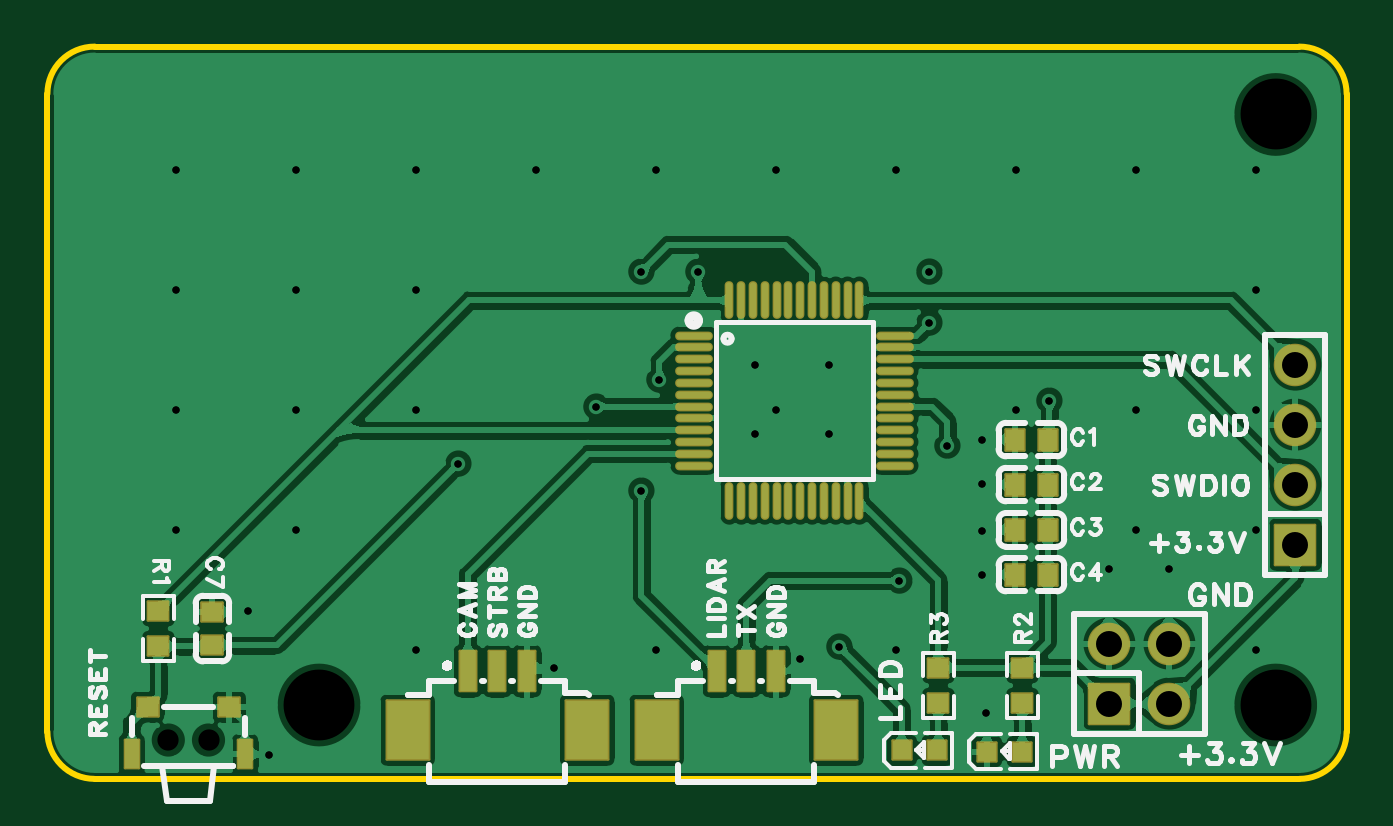
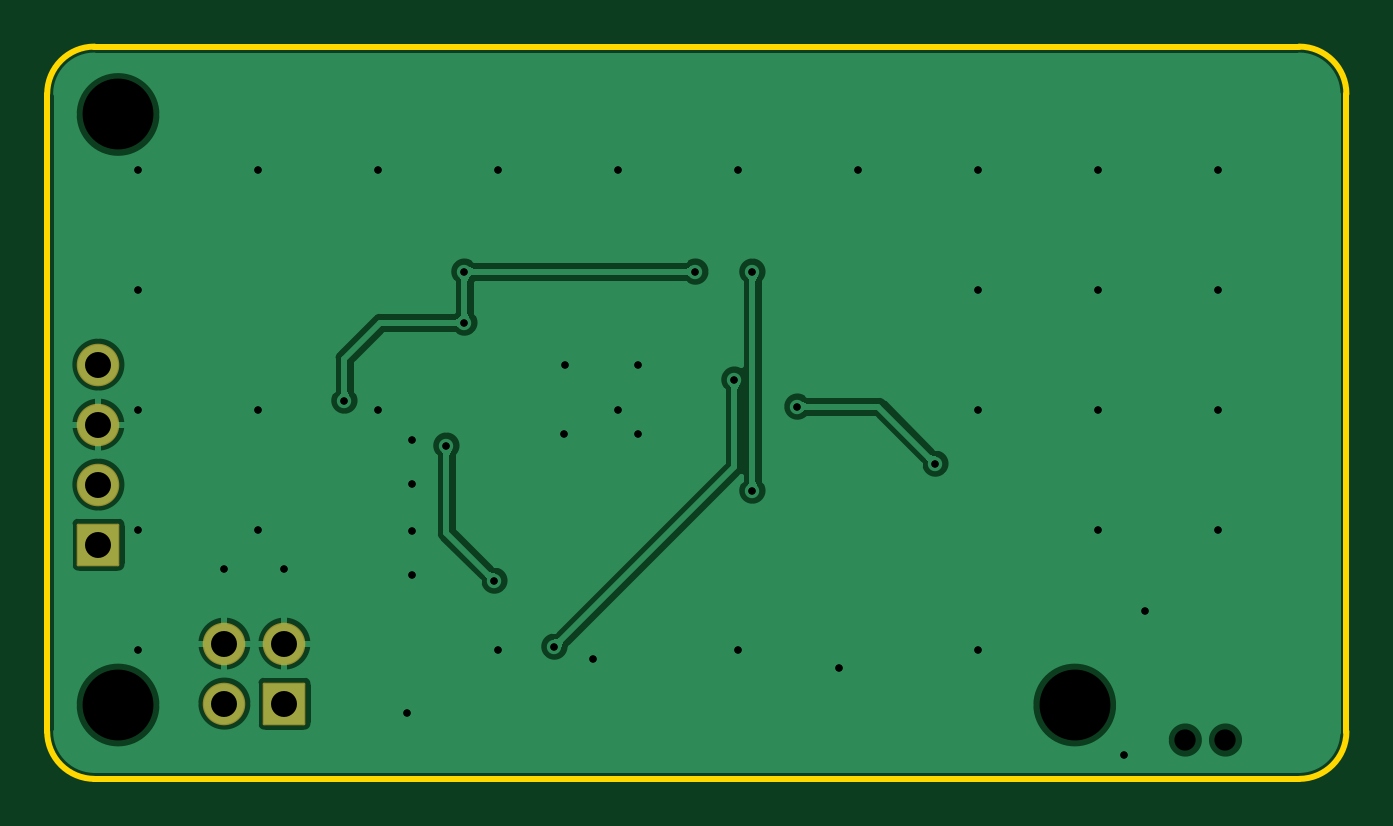
Circuit board: 11 layer files. Board 55.0 x 31.0 mm.
- drill: Drill_NPTH_Through.DRL (328 bytes)
- drill: Drill_PTH_Through.DRL (1382 bytes)
- drill: Drill_PTH_Through_Via.DRL (1218 bytes)
- outline: Gerber_BoardOutlineLayer.GKO (904 bytes)
- bottom_copper: Gerber_BottomLayer.GBL (33544 bytes)
- bottom_silk: Gerber_BottomSilkscreenLayer.GBO (640 bytes)
- bottom_mask: Gerber_BottomSolderMaskLayer.GBS (1213 bytes)
- top_copper: Gerber_TopLayer.GTL (98854 bytes)
- paste: Gerber_TopPasteMaskLayer.GTP (4809 bytes)
- top_silk: Gerber_TopSilkscreenLayer.GTO (29751 bytes)
- top_mask: Gerber_TopSolderMaskLayer.GTS (3816 bytes)

=== drill: Drill_NPTH_Through.DRL ===
;TYPE=NON_PLATED
;Layer: NPTH_Through
;EasyEDA Pro Client v3.2.149.88089769, 2026-07-05 20:04:29
;Gerber Generator version 0.3
M48
METRIC,LZ,0000.00000
;Hole size 1 = 0.90002 METRIC
T01C0.90002
;Hole size 2 = 3.00000 METRIC
T02C3.00000
%
G05
G90
T01
X6.8199Y-29.48254
X5.1181Y-29.48254
T02
X11.5Y-28.0
X52.0Y-28.0
X52.0Y-3.0
M30
=== drill: Drill_PTH_Through.DRL ===
;TYPE=PLATED
;Layer: PTH_Through
;EasyEDA Pro Client v3.2.149.88089769, 2026-07-05 20:04:29
;Gerber Generator version 0.3
M48
METRIC,LZ,0000.00000
;Hole size 1 = 0.30500 METRIC
T01C0.30500
;Hole size 2 = 1.10002 METRIC
T02C1.10002
%
G05
G90
T01
X21.463Y-26.416
X31.877Y-26.035
X39.751Y-28.321
X44.958Y-22.225
X47.498Y-22.225
X39.57342Y-16.76396
X39.57342Y-18.65876
X39.57342Y-20.61865
X39.57342Y-22.47854
X36.068Y-22.733
X38.1Y-17.018
X37.338Y-11.811
X25.146Y-18.923
X25.146Y-9.652
X17.399Y-17.78
X23.241Y-15.367
X9.398Y-30.099
X29.972Y-13.589
X33.07545Y-13.589
X29.972Y-16.51
X33.10545Y-16.51
X8.509Y-24.003
X25.908Y-14.224
X33.528Y-25.527
X42.418Y-15.113
X27.559Y-9.652
X37.338Y-9.652
X5.43814Y-20.60886
X5.43814Y-15.52886
X5.43814Y-10.44886
X5.43814Y-5.36886
X10.51814Y-15.52886
X10.51814Y-10.44886
X10.51814Y-5.36886
X10.51814Y-20.60886
X15.59814Y-10.44886
X15.59814Y-5.36886
X15.59814Y-15.52886
X15.59814Y-25.68886
X20.67814Y-5.36886
X25.75814Y-5.36886
X25.75814Y-25.68886
X30.83814Y-5.36886
X30.83814Y-15.52886
X35.91814Y-5.36886
X35.91814Y-25.68886
X40.99814Y-5.36886
X40.99814Y-15.52886
X46.07814Y-5.36886
X46.07814Y-20.60886
X46.07814Y-15.52886
X51.15814Y-10.44886
X51.15814Y-5.36886
X51.15814Y-15.52886
X51.15814Y-25.68886
X51.15814Y-20.60886
T02
X44.958Y-27.94
X44.958Y-25.4
X47.498Y-27.94
X47.498Y-25.4
X52.832Y-21.209
X52.832Y-18.669
X52.832Y-16.129
X52.832Y-13.589
M30
=== drill: Drill_PTH_Through_Via.DRL ===
;TYPE=PLATED
;Layer: PTH_Through_Via
;EasyEDA Pro Client v3.2.149.88089769, 2026-07-05 20:04:29
;Gerber Generator version 0.3
M48
METRIC,LZ,0000.00000
;Hole size 1 = 0.30500 METRIC
T01C0.30500
%
G05
G90
T01
X21.463Y-26.416
X31.877Y-26.035
X39.751Y-28.321
X44.958Y-22.225
X47.498Y-22.225
X39.57342Y-16.76396
X39.57342Y-18.65876
X39.57342Y-20.61865
X39.57342Y-22.47854
X36.068Y-22.733
X38.1Y-17.018
X37.338Y-11.811
X25.146Y-18.923
X25.146Y-9.652
X17.399Y-17.78
X23.241Y-15.367
X9.398Y-30.099
X29.972Y-13.589
X33.07545Y-13.589
X29.972Y-16.51
X33.10545Y-16.51
X8.509Y-24.003
X25.908Y-14.224
X33.528Y-25.527
X42.418Y-15.113
X27.559Y-9.652
X37.338Y-9.652
X5.43814Y-20.60886
X5.43814Y-15.52886
X5.43814Y-10.44886
X5.43814Y-5.36886
X10.51814Y-15.52886
X10.51814Y-10.44886
X10.51814Y-5.36886
X10.51814Y-20.60886
X15.59814Y-10.44886
X15.59814Y-5.36886
X15.59814Y-15.52886
X15.59814Y-25.68886
X20.67814Y-5.36886
X25.75814Y-5.36886
X25.75814Y-25.68886
X30.83814Y-5.36886
X30.83814Y-15.52886
X35.91814Y-5.36886
X35.91814Y-25.68886
X40.99814Y-5.36886
X40.99814Y-15.52886
X46.07814Y-5.36886
X46.07814Y-20.60886
X46.07814Y-15.52886
X51.15814Y-10.44886
X51.15814Y-5.36886
X51.15814Y-15.52886
X51.15814Y-25.68886
X51.15814Y-20.60886
M30
=== outline: Gerber_BoardOutlineLayer.GKO ===
G04 Layer: BoardOutlineLayer*
G04 EasyEDA Pro v3.2.149.88089769, 2026-07-05 20:04:29*
G04 Gerber Generator version 0.3*
G04 Scale: 100 percent, Rotated: No, Reflected: No*
G04 Dimensions in millimeters*
G04 Leading zeros omitted, absolute positions, 4 integers and 5 decimals*
G04 Generated by one-click*
G04 Object Configs: Pad,Via,Track,Text,Image,Dimension,BoardOutline,BoardCutout,CopperFilled,SolidRegion,FPCStiffener,Line,PlaneZone,ComponentProperty,ComponentSilkscreen,TearDrop*
G04 Layer Configs: 1,2,3,4,5,6,7,8,9,10,11,13,14,56*
G04 Copper Areas: 0*
%FSLAX45Y45*%
%MOMM*%
%ADD10C,0.254*%
%ADD11C,0.5859*%
G75*


G04 Rect Start*
G54D10*
G01X0Y-2912700D02*
G01X0Y-212700D01*
G02X200000Y-12700I200000J0D01*
G01X5300000Y-12700D01*
G02X5500000Y-212700I0J-200000D01*
G01X5500000Y-2912700D01*
G02X5300000Y-3112700I-200000J0D01*
G01X200000Y-3112700D01*
G02X0Y-2912700I0J200000D01*
G04 Rect End*

M02*


=== bottom_copper: Gerber_BottomLayer.GBL (33544 bytes, source omitted) ===
=== bottom_silk: Gerber_BottomSilkscreenLayer.GBO ===
G04 Layer: BottomSilkscreenLayer*
G04 EasyEDA Pro v3.2.149.88089769, 2026-07-05 20:04:29*
G04 Gerber Generator version 0.3*
G04 Scale: 100 percent, Rotated: No, Reflected: No*
G04 Dimensions in millimeters*
G04 Leading zeros omitted, absolute positions, 4 integers and 5 decimals*
G04 Generated by one-click*
G04 Object Configs: Pad,Via,Track,Text,Image,Dimension,BoardOutline,BoardCutout,CopperFilled,SolidRegion,FPCStiffener,Line,PlaneZone,ComponentProperty,ComponentSilkscreen,TearDrop*
G04 Layer Configs: 1,2,3,4,5,6,7,8,9,10,11,13,14,56*
G04 Copper Areas: 0*
%FSLAX45Y45*%
%MOMM*%
%ADD10C,0.254*%
%ADD11C,0.0817*%
G75*

G54D10*

M02*


=== bottom_mask: Gerber_BottomSolderMaskLayer.GBS ===
G04 Layer: BottomSolderMaskLayer*
G04 EasyEDA Pro v3.2.149.88089769, 2026-07-05 20:04:29*
G04 Gerber Generator version 0.3*
G04 Scale: 100 percent, Rotated: No, Reflected: No*
G04 Dimensions in millimeters*
G04 Leading zeros omitted, absolute positions, 4 integers and 5 decimals*
G04 Generated by one-click*
G04 Object Configs: Pad,Via,Track,Text,Image,Dimension,BoardOutline,BoardCutout,CopperFilled,SolidRegion,FPCStiffener,Line,PlaneZone,ComponentProperty,ComponentSilkscreen,TearDrop*
G04 Layer Configs: 1,2,3,4,5,6,7,8,9,10,11,13,14,56*
G04 Copper Areas: 0*
%FSLAX45Y45*%
%MOMM*%
%AMRoundRect*1,1,$1,$2,$3*1,1,$1,$4,$5*1,1,$1,0-$2,0-$3*1,1,$1,0-$4,0-$5*20,1,$1,$2,$3,$4,$5,0*20,1,$1,$4,$5,0-$2,0-$3,0*20,1,$1,0-$2,0-$3,0-$4,0-$5,0*20,1,$1,0-$4,0-$5,$2,$3,0*4,1,4,$2,$3,$4,$5,0-$2,0-$3,0-$4,0-$5,$2,$3,0*%
%ADD10RoundRect,0.1016X-0.85X0.85X0.85X0.85*%
%ADD11C,1.8016*%
%ADD12RoundRect,0.1016X-0.85X-0.85X-0.85X0.85*%
%ADD13C,0.8995*%
G75*


G04 Pad Start*
G54D10*
G01X4495800Y-2794000D03*
G54D11*
G01X4495800Y-2540000D03*
G01X4749800Y-2794000D03*
G01X4749800Y-2540000D03*
G54D12*
G01X5283200Y-2120900D03*
G54D11*
G01X5283200Y-1866900D03*
G01X5283200Y-1612900D03*
G01X5283200Y-1358900D03*
G04 Pad End*

M02*


=== top_copper: Gerber_TopLayer.GTL (98854 bytes, source omitted) ===
=== paste: Gerber_TopPasteMaskLayer.GTP ===
G04 Layer: TopPasteMaskLayer*
G04 EasyEDA Pro v3.2.149.88089769, 2026-07-05 20:04:29*
G04 Gerber Generator version 0.3*
G04 Scale: 100 percent, Rotated: No, Reflected: No*
G04 Dimensions in millimeters*
G04 Leading zeros omitted, absolute positions, 4 integers and 5 decimals*
G04 Generated by one-click*
G04 Object Configs: Pad,Via,Track,Text,Image,Dimension,BoardOutline,BoardCutout,CopperFilled,SolidRegion,FPCStiffener,Line,PlaneZone,ComponentProperty,ComponentSilkscreen,TearDrop*
G04 Layer Configs: 1,2,3,4,5,6,7,8,9,10,11,13,14,56*
G04 Copper Areas: 0*
%FSLAX45Y45*%
%MOMM*%
%ADD10R,0.8X0.9*%
%ADD11R,0.9X0.8*%
%ADD12O,1.5X0.27*%
%ADD13O,0.27X1.5*%
%ADD14R,1.8X2.49999*%
%ADD15R,0.7X1.7*%
%ADD16R,0.59995X1.1999*%
%ADD17R,0.8020X0.8*%
%ADD18R,0.8X0.8*%
G75*


G04 PolygonModel Start*
G36*
G01X424901Y-2356998D02*
G01X429903Y-2351999D01*
G01X509902Y-2351999D01*
G01X514901Y-2356998D01*
G01X514901Y-2436998D01*
G01X509902Y-2441999D01*
G01X485699Y-2441999D01*
G01X485699Y-2404999D01*
G01X452699Y-2404999D01*
G01X452699Y-2441999D01*
G01X429903Y-2441999D01*
G01X424901Y-2436998D01*
G01X424901Y-2356998D01*
G37*
G36*
G01X514899Y-2596002D02*
G01X509897Y-2601001D01*
G01X429898Y-2601001D01*
G01X424899Y-2596002D01*
G01X424899Y-2516002D01*
G01X429898Y-2511001D01*
G01X454101Y-2511001D01*
G01X454101Y-2548001D01*
G01X487101Y-2548001D01*
G01X487101Y-2511001D01*
G01X509897Y-2511001D01*
G01X514899Y-2516002D01*
G01X514899Y-2596002D01*
G37*
G36*
G01X4082501Y-2598298D02*
G01X4087503Y-2593299D01*
G01X4167502Y-2593299D01*
G01X4172501Y-2598298D01*
G01X4172501Y-2678298D01*
G01X4167502Y-2683299D01*
G01X4143299Y-2683299D01*
G01X4143299Y-2646299D01*
G01X4110299Y-2646299D01*
G01X4110299Y-2683299D01*
G01X4087503Y-2683299D01*
G01X4082501Y-2678298D01*
G01X4082501Y-2598298D01*
G37*
G36*
G01X4172499Y-2837302D02*
G01X4167497Y-2842301D01*
G01X4087498Y-2842301D01*
G01X4082499Y-2837302D01*
G01X4082499Y-2757302D01*
G01X4087498Y-2752301D01*
G01X4111701Y-2752301D01*
G01X4111701Y-2789301D01*
G01X4144701Y-2789301D01*
G01X4144701Y-2752301D01*
G01X4167497Y-2752301D01*
G01X4172499Y-2757302D01*
G01X4172499Y-2837302D01*
G37*
G36*
G01X3726901Y-2598298D02*
G01X3731903Y-2593299D01*
G01X3811902Y-2593299D01*
G01X3816901Y-2598298D01*
G01X3816901Y-2678298D01*
G01X3811902Y-2683299D01*
G01X3787699Y-2683299D01*
G01X3787699Y-2646299D01*
G01X3754699Y-2646299D01*
G01X3754699Y-2683299D01*
G01X3731903Y-2683299D01*
G01X3726901Y-2678298D01*
G01X3726901Y-2598298D01*
G37*
G36*
G01X3816899Y-2837302D02*
G01X3811897Y-2842301D01*
G01X3731898Y-2842301D01*
G01X3726899Y-2837302D01*
G01X3726899Y-2757302D01*
G01X3731898Y-2752301D01*
G01X3756101Y-2752301D01*
G01X3756101Y-2789301D01*
G01X3789101Y-2789301D01*
G01X3789101Y-2752301D01*
G01X3811897Y-2752301D01*
G01X3816899Y-2757302D01*
G01X3816899Y-2837302D01*
G37*

G04 Pad Start*
G54D10*
G01X4235602Y-1676400D03*
G01X4095598Y-1676400D03*
G01X4235602Y-1866900D03*
G01X4095598Y-1866900D03*
G01X4235544Y-2058473D03*
G01X4095539Y-2058473D03*
G01X4235602Y-2247900D03*
G01X4095598Y-2247900D03*
G54D11*
G01X698500Y-2546502D03*
G01X698500Y-2406498D03*
G54D12*
G01X2737307Y-1236294D03*
G01X2737307Y-1286307D03*
G01X2737307Y-1336294D03*
G01X2737307Y-1386307D03*
G01X2737307Y-1436294D03*
G01X2737307Y-1486306D03*
G01X2737307Y-1536294D03*
G01X2737307Y-1586306D03*
G01X2737307Y-1636293D03*
G01X2737307Y-1686306D03*
G01X2737307Y-1736293D03*
G01X2737307Y-1786306D03*
G54D13*
G01X2887294Y-1936293D03*
G01X2937307Y-1936293D03*
G01X2987294Y-1936293D03*
G01X3037307Y-1936293D03*
G01X3087294Y-1936293D03*
G01X3137306Y-1936293D03*
G01X3187294Y-1936293D03*
G01X3237306Y-1936293D03*
G01X3287293Y-1936293D03*
G01X3337306Y-1936293D03*
G01X3387293Y-1936293D03*
G01X3437306Y-1936293D03*
G54D12*
G01X3587293Y-1786306D03*
G01X3587293Y-1736293D03*
G01X3587293Y-1686306D03*
G01X3587293Y-1636293D03*
G01X3587293Y-1586306D03*
G01X3587293Y-1536294D03*
G01X3587293Y-1486306D03*
G01X3587293Y-1436294D03*
G01X3587293Y-1386307D03*
G01X3587293Y-1336294D03*
G01X3587293Y-1286307D03*
G01X3587293Y-1236294D03*
G54D13*
G01X3437306Y-1086307D03*
G01X3387293Y-1086307D03*
G01X3337306Y-1086307D03*
G01X3287293Y-1086307D03*
G01X3237306Y-1086307D03*
G01X3187294Y-1086307D03*
G01X3137306Y-1086307D03*
G01X3087294Y-1086307D03*
G01X3037307Y-1086307D03*
G01X2987294Y-1086307D03*
G01X2937307Y-1086307D03*
G01X2887294Y-1086307D03*
G54D14*
G01X2284997Y-2906288D03*
G01X1525003Y-2906288D03*
G54D15*
G01X1779994Y-2656302D03*
G01X1905013Y-2656302D03*
G01X2030006Y-2656302D03*
G54D11*
G01X769899Y-2808300D03*
G01X423901Y-2808300D03*
G54D16*
G01X836905Y-3008300D03*
G01X356895Y-3008300D03*
G54D14*
G01X3339097Y-2906288D03*
G01X2579103Y-2906288D03*
G54D15*
G01X2834094Y-2656302D03*
G01X2959113Y-2656302D03*
G01X3084106Y-2656302D03*
G54D18*
G01X4126200Y-2997187D03*
G01X3976400Y-2997213D03*
G01X3765890Y-2992083D03*
G01X3616091Y-2992108D03*
G04 Pad End*

M02*


=== top_silk: Gerber_TopSilkscreenLayer.GTO (29751 bytes, source omitted) ===
=== top_mask: Gerber_TopSolderMaskLayer.GTS ===
G04 Layer: TopSolderMaskLayer*
G04 EasyEDA Pro v3.2.149.88089769, 2026-07-05 20:04:29*
G04 Gerber Generator version 0.3*
G04 Scale: 100 percent, Rotated: No, Reflected: No*
G04 Dimensions in millimeters*
G04 Leading zeros omitted, absolute positions, 4 integers and 5 decimals*
G04 Generated by one-click*
G04 Object Configs: Pad,Via,Track,Text,Image,Dimension,BoardOutline,BoardCutout,CopperFilled,SolidRegion,FPCStiffener,Line,PlaneZone,ComponentProperty,ComponentSilkscreen,TearDrop*
G04 Layer Configs: 1,2,3,4,5,6,7,8,9,10,11,13,14,56*
G04 Copper Areas: 0*
%FSLAX45Y45*%
%MOMM*%
%AMRoundRect*1,1,$1,$2,$3*1,1,$1,$4,$5*1,1,$1,0-$2,0-$3*1,1,$1,0-$4,0-$5*20,1,$1,$2,$3,$4,$5,0*20,1,$1,$4,$5,0-$2,0-$3,0*20,1,$1,0-$2,0-$3,0-$4,0-$5,0*20,1,$1,0-$4,0-$5,$2,$3,0*4,1,4,$2,$3,$4,$5,0-$2,0-$3,0-$4,0-$5,$2,$3,0*%
%ADD10RoundRect,0.1016X-0.4X0.45X0.4X0.45*%
%ADD11RoundRect,0.1016X-0.45X-0.4X-0.45X0.4*%
%ADD12RoundRect,0.1016X-0.85X0.85X0.85X0.85*%
%ADD13C,1.8016*%
%ADD14RoundRect,0.1016X-0.432X-0.40324X-0.432X0.40324*%
%ADD15O,1.6032X0.37003*%
%ADD16O,1.60002X0.37003*%
%ADD17O,0.37003X1.60002*%
%ADD18RoundRect,0.1016X-0.9X1.25X0.9X1.25*%
%ADD19RoundRect,0.1016X-0.35X0.85X0.35X0.85*%
%ADD20RoundRect,0.1016X-0.85X-0.85X-0.85X0.85*%
%ADD21RoundRect,0.1016X-0.45X0.4X0.45X0.4*%
%ADD22RoundRect,0.1016X-0.29997X-0.59995X-0.29997X0.59995*%
%ADD23RoundRect,0.1016X-0.4X-0.4X-0.4X0.4*%
G75*


G04 Pad Start*
G54D10*
G01X4235602Y-1676400D03*
G01X4095598Y-1676400D03*
G01X4235602Y-1866900D03*
G01X4095598Y-1866900D03*
G01X4235544Y-2058473D03*
G01X4095539Y-2058473D03*
G01X4235602Y-2247900D03*
G01X4095598Y-2247900D03*
G54D11*
G01X698500Y-2546502D03*
G01X698500Y-2406498D03*
G54D12*
G01X4495800Y-2794000D03*
G54D13*
G01X4495800Y-2540000D03*
G01X4749800Y-2794000D03*
G01X4749800Y-2540000D03*
G54D14*
G01X469900Y-2401164D03*
G01X469900Y-2551836D03*
G54D16*
G01X2737307Y-1236294D03*
G01X2737307Y-1286307D03*
G01X2737307Y-1336294D03*
G01X2737307Y-1386307D03*
G01X2737307Y-1436294D03*
G01X2737307Y-1486306D03*
G01X2737307Y-1536294D03*
G01X2737307Y-1586306D03*
G01X2737307Y-1636293D03*
G01X2737307Y-1686306D03*
G01X2737307Y-1736293D03*
G01X2737307Y-1786306D03*
G54D17*
G01X2887294Y-1936293D03*
G01X2937307Y-1936293D03*
G01X2987294Y-1936293D03*
G01X3037307Y-1936293D03*
G01X3087294Y-1936293D03*
G01X3137306Y-1936293D03*
G01X3187294Y-1936293D03*
G01X3237306Y-1936293D03*
G01X3287293Y-1936293D03*
G01X3337306Y-1936293D03*
G01X3387293Y-1936293D03*
G01X3437306Y-1936293D03*
G54D16*
G01X3587293Y-1786306D03*
G01X3587293Y-1736293D03*
G01X3587293Y-1686306D03*
G01X3587293Y-1636293D03*
G01X3587293Y-1586306D03*
G01X3587293Y-1536294D03*
G01X3587293Y-1486306D03*
G01X3587293Y-1436294D03*
G01X3587293Y-1386307D03*
G01X3587293Y-1336294D03*
G01X3587293Y-1286307D03*
G01X3587293Y-1236294D03*
G54D17*
G01X3437306Y-1086307D03*
G01X3387293Y-1086307D03*
G01X3337306Y-1086307D03*
G01X3287293Y-1086307D03*
G01X3237306Y-1086307D03*
G01X3187294Y-1086307D03*
G01X3137306Y-1086307D03*
G01X3087294Y-1086307D03*
G01X3037307Y-1086307D03*
G01X2987294Y-1086307D03*
G01X2937307Y-1086307D03*
G01X2887294Y-1086307D03*
G54D18*
G01X2284997Y-2906288D03*
G01X1525003Y-2906288D03*
G54D19*
G01X1779994Y-2656302D03*
G01X1905013Y-2656302D03*
G01X2030006Y-2656302D03*
G54D20*
G01X5283200Y-2120900D03*
G54D13*
G01X5283200Y-1866900D03*
G01X5283200Y-1612900D03*
G01X5283200Y-1358900D03*
G54D21*
G01X769899Y-2808300D03*
G01X423901Y-2808300D03*
G54D22*
G01X836905Y-3008300D03*
G01X356895Y-3008300D03*
G54D18*
G01X3339097Y-2906288D03*
G01X2579103Y-2906288D03*
G54D19*
G01X2834094Y-2656302D03*
G01X2959113Y-2656302D03*
G01X3084106Y-2656302D03*
G54D23*
G01X4126200Y-2997187D03*
G01X3976400Y-2997213D03*
G01X3765890Y-2992083D03*
G01X3616091Y-2992108D03*
G54D14*
G01X4127500Y-2642464D03*
G01X4127500Y-2793136D03*
G01X3771900Y-2642464D03*
G01X3771900Y-2793136D03*
G04 Pad End*

M02*
